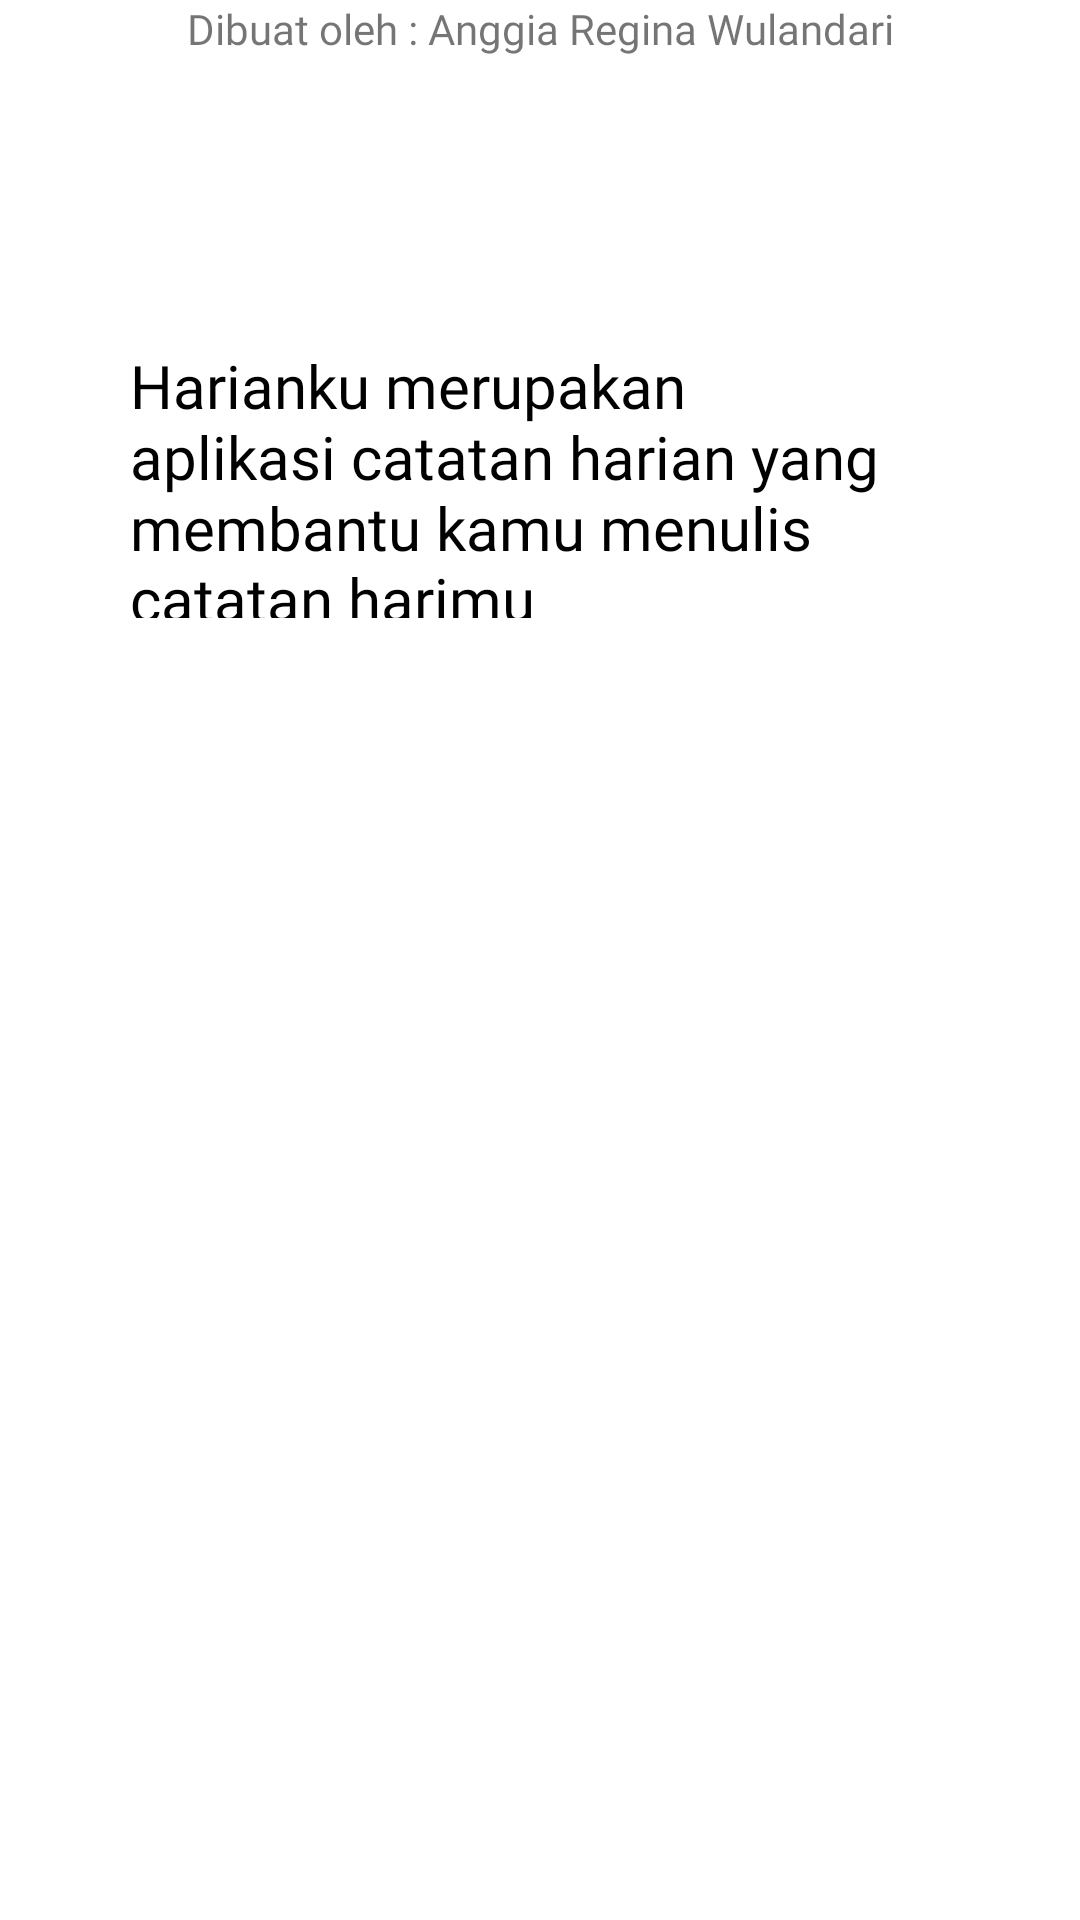

Produce the Android XML layout that renders to this screen, including the resource entries it uses.
<!-- AndroidManifest.xml: application theme Theme.UASAKBIF310119261 -->
<!-- res/layout/fragment_about.xml -->
<?xml version="1.0" encoding="utf-8"?>
<androidx.constraintlayout.widget.ConstraintLayout xmlns:android="http://schemas.android.com/apk/res/android"
    xmlns:app="http://schemas.android.com/apk/res-auto"
    xmlns:tools="http://schemas.android.com/tools"
    android:layout_width="match_parent"
    android:layout_height="match_parent"
    tools:context=".fragment.AboutFragment">

    

    <TextView
        android:id="@+id/textView4"
        android:layout_width="192dp"
        android:layout_height="42dp"
        android:layout_alignParentTop="true"
        android:layout_alignParentEnd="true"
        android:layout_centerVertical="true"
        android:layout_marginTop="113dp"
        android:layout_marginBottom="82dp"
        android:layout_toEndOf="@+id/imageView5"
        android:fontFamily="@font/rounded_medium"
        android:text="Harianku Versi 1.0"
        android:textSize="24sp"
        app:layout_constraintBottom_toTopOf="@+id/textView3"
        app:layout_constraintEnd_toEndOf="parent"
        app:layout_constraintHorizontal_bias="0.754"
        app:layout_constraintStart_toStartOf="parent"
        app:layout_constraintTop_toTopOf="parent"
        app:layout_constraintVertical_bias="0.25" />

    <TextView
        android:id="@+id/textView3"
        android:layout_width="274dp"
        android:layout_height="91dp"
        android:layout_alignParentStart="true"
        android:layout_alignParentTop="true"
        android:layout_alignParentBottom="true"
        android:layout_centerHorizontal="true"
        android:layout_marginBottom="58dp"
        android:fontFamily="@font/rounded_regular"
        android:text="Harianku merupakan aplikasi catatan harian yang membantu kamu menulis catatan harimu"
        android:textColor="@color/black"
        android:textSize="20sp"
        app:layout_constraintBottom_toTopOf="@+id/imageView7"
        app:layout_constraintEnd_toEndOf="parent"
        app:layout_constraintHorizontal_bias="0.504"
        app:layout_constraintStart_toStartOf="parent"
        app:layout_constraintTop_toTopOf="parent"
        app:layout_constraintVertical_bias="0.983" />

    <TextView
        android:layout_width="wrap_content"
        android:layout_height="wrap_content"
        android:text="Dibuat oleh : Anggia Regina Wulandari"
        app:layout_constraintEnd_toEndOf="parent"
        android:fontFamily="@font/rounded_regular"
        app:layout_constraintStart_toStartOf="parent"
        tools:layout_editor_absoluteY="313dp" />

    <ImageView
        android:id="@+id/imageView5"
        android:layout_width="97dp"
        android:layout_height="102dp"
        android:layout_alignParentStart="true"
        android:layout_alignParentTop="true"
        android:layout_marginStart="60dp"
        android:layout_marginTop="88dp"
        android:layout_marginEnd="11dp"
        android:layout_marginBottom="57dp"
        android:src="@drawable/logo_anggia"
        app:layout_constraintBottom_toTopOf="@+id/textView3"
        app:layout_constraintEnd_toStartOf="@+id/textView4"
        app:layout_constraintHorizontal_bias="1.0"
        app:layout_constraintStart_toStartOf="parent"
        app:layout_constraintTop_toTopOf="parent" />

    <ImageView
        android:id="@+id/imageView7"
        android:layout_width="366dp"
        android:layout_height="359dp"
        android:layout_alignParentStart="true"
        android:layout_alignParentTop="true"
        android:layout_alignParentEnd="true"
        android:layout_alignParentBottom="true"
        android:layout_centerHorizontal="true"
        android:layout_marginStart="25dp"
        android:layout_marginEnd="20dp"
        android:layout_marginBottom="15dp"
        android:src="@drawable/slider5"
        app:layout_constraintBottom_toBottomOf="parent"
        app:layout_constraintEnd_toEndOf="parent"
        app:layout_constraintStart_toStartOf="parent" />

</androidx.constraintlayout.widget.ConstraintLayout>
<!-- resources referenced by this layout -->
<resources>
  <color name="black">#FF000000</color>
  <style name="Theme.UASAKBIF310119261" parent="Theme.MaterialComponents.DayNight.NoActionBar">
          
          <item name="colorPrimary">@color/secondary</item>
          <item name="colorPrimaryVariant">@color/primary</item>
          <item name="colorOnPrimary">@color/white</item>
          
          <item name="colorSecondary">@color/teal_200</item>
          <item name="colorSecondaryVariant">@color/teal_700</item>
          <item name="colorOnSecondary">@color/black</item>
          
          <item name="android:statusBarColor" tools:targetApi="l">?attr/colorPrimaryVariant</item>
          
      </style>
  <color name="secondary">#2C5BD1</color>
  <color name="primary">#3248B6</color>
  <color name="white">#FFFFFF</color>
  <color name="teal_200">#FF03DAC5</color>
  <color name="teal_700">#01876C</color>
</resources>
